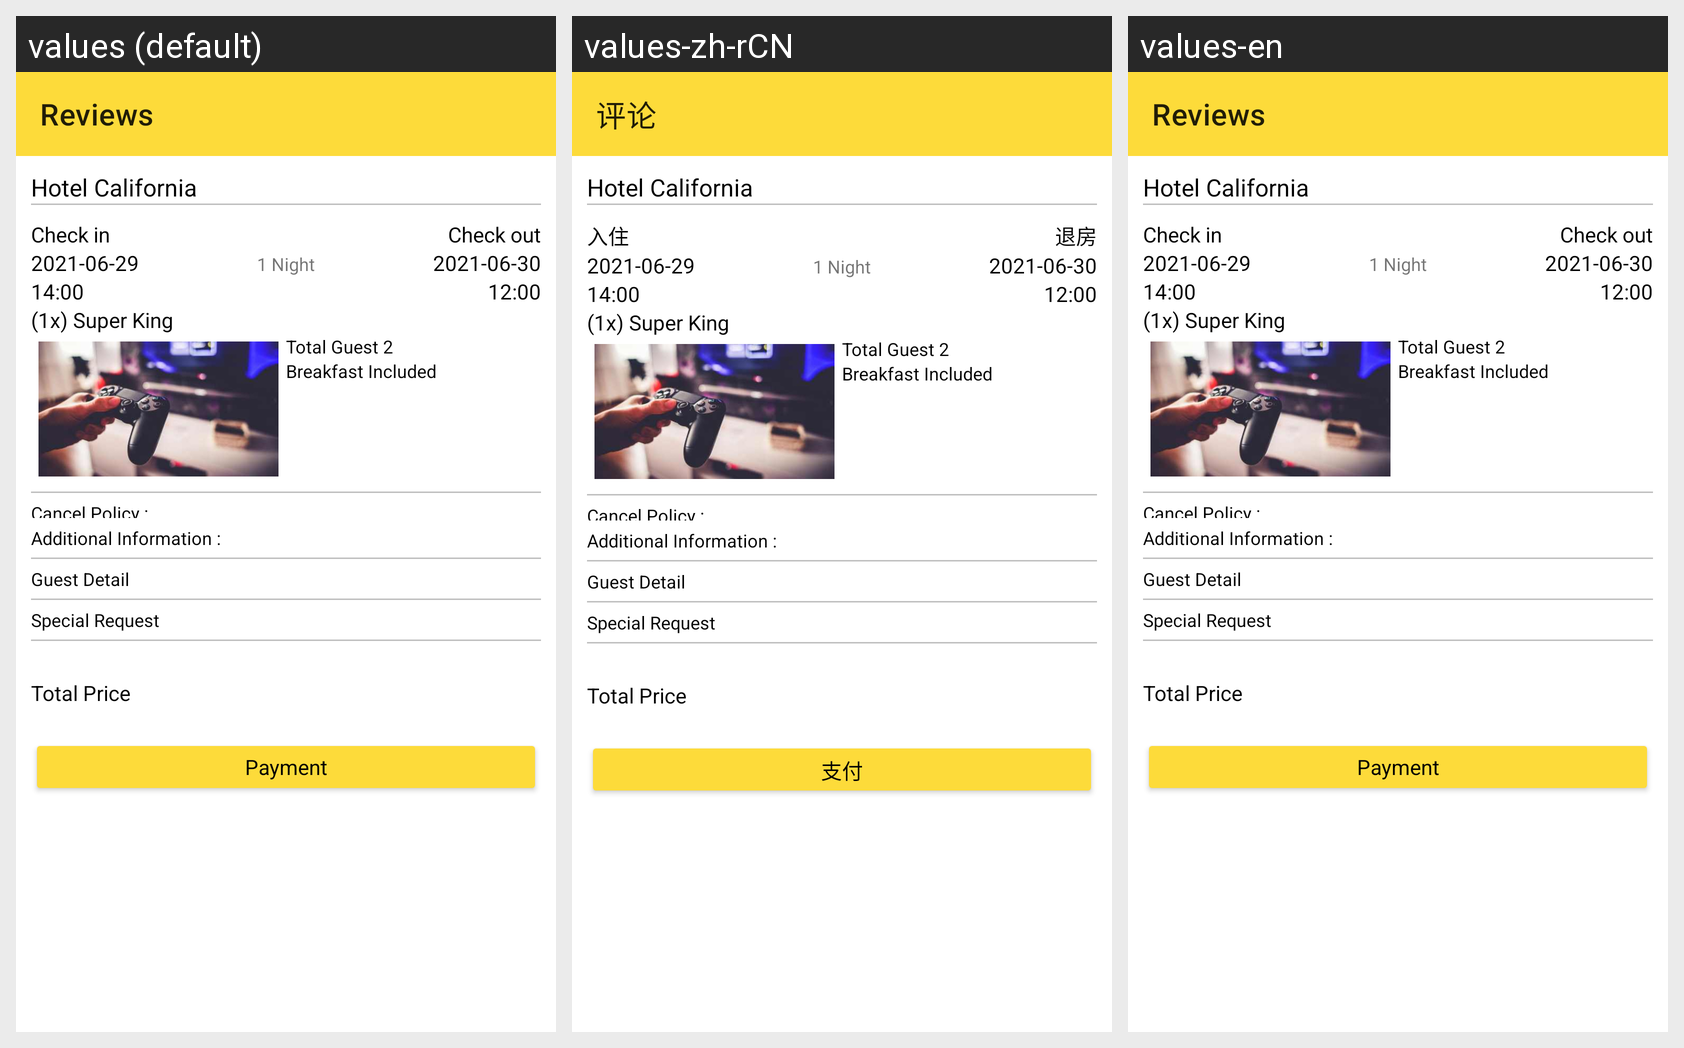

Here is an Android app screen in its default locale and in the app's own translations. Write out the translated-string differences for the strings that appear on this screen.
Android screen res/layout/fragment_review_booking.xml rendered under 3 locales, left to right: values (default), values-zh-rCN, values-en. Device: Nexus 5 (rendered at 1080×1920; each locale shown at half size, 540×960, under a caption strip naming it); theme Theme.HainaECommerce.Light.
Strings drawn on this screen, with the default value and each locale's value (text and hints the layout hard-codes, and strings that could not be matched under every locale, appear in the picture but are not listed):

review_hotel
  values: Reviews
  values-zh-rCN: 评论
  values-en: Reviews

payment
  values: Payment
  values-zh-rCN: 支付
  values-en: Payment

check_in
  values: Check in
  values-zh-rCN: 入住
  values-en: Check in

check_out
  values: Check out
  values-zh-rCN: 退房
  values-en: Check out
